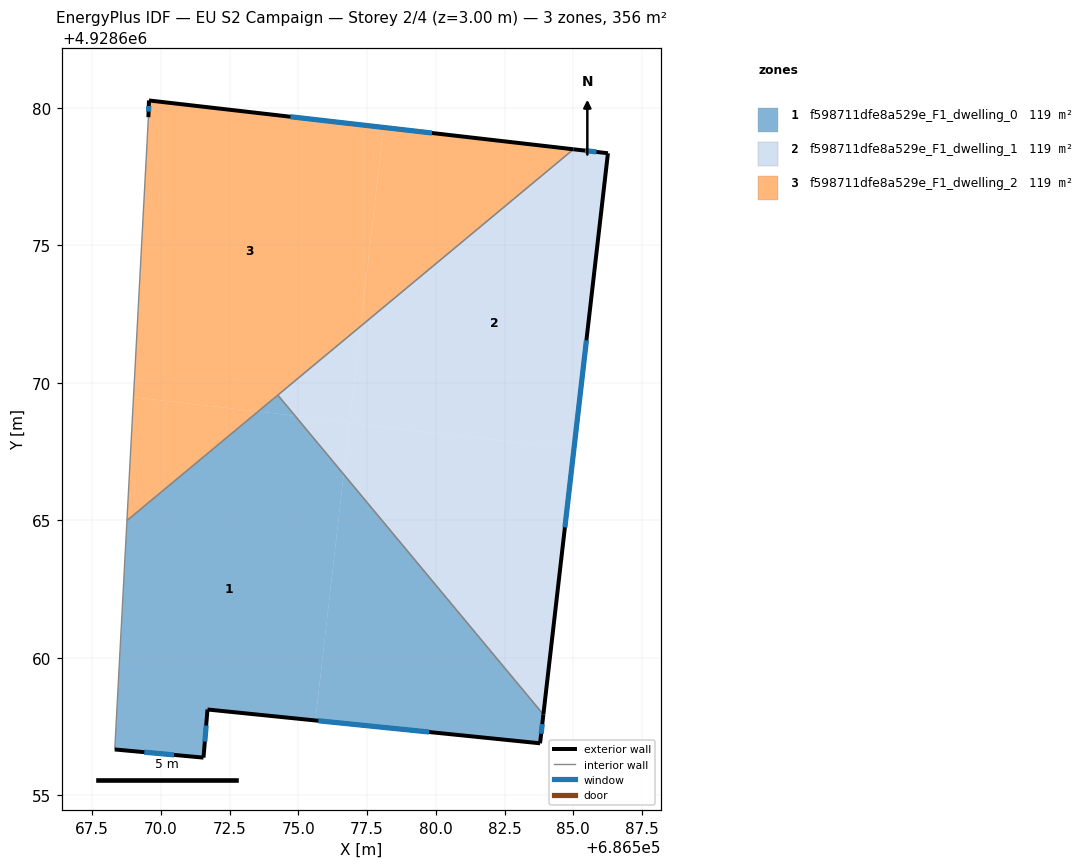
=== STOREY PLAN SPEC (per zone: floor XY polygon, exterior-wall plan segments, windows/doors) ===
zone 1: f598711dfe8a529e_F1_dwelling_0  (118.7 m²)
  floor: (686574.88, 4928668.80) (686576.65, 4928666.67) (686575.62, 4928657.72) (686571.69, 4928658.12) (686571.55, 4928656.37) (686568.32, 4928656.66) (686568.76, 4928664.99) (686573.53, 4928668.96)
  floor: (686576.65, 4928666.67) (686583.91, 4928657.93) (686583.79, 4928656.89) (686575.62, 4928657.72)
  floor: (686574.25, 4928669.55) (686574.87, 4928668.80) (686573.53, 4928668.96)
  exterior wall: (686571.55, 4928656.37) – (686571.69, 4928658.12)  [1.8 m]
    window: (686571.60, 4928656.95) – (686571.64, 4928657.53)  [0.6 m²]
  exterior wall: (686568.32, 4928656.66) – (686571.55, 4928656.37)  [3.2 m]
    window: (686569.39, 4928656.56) – (686570.47, 4928656.46)  [1.1 m²]
  exterior wall: (686583.79, 4928656.89) – (686583.91, 4928657.93)  [1.1 m]
    window: (686583.83, 4928657.24) – (686583.87, 4928657.58)  [0.4 m²]
  exterior wall: (686571.69, 4928658.12) – (686583.79, 4928656.89)  [12.2 m]
    window: (686575.72, 4928657.71) – (686579.76, 4928657.30)  [4.1 m²]
  interior walls: 3
zone 2: f598711dfe8a529e_F1_dwelling_1  (118.7 m²)
  floor: (686585.02, 4928667.59) (686583.91, 4928657.93) (686576.65, 4928666.67) (686576.86, 4928668.53)
  floor: (686586.26, 4928678.36) (686585.02, 4928667.59) (686576.86, 4928668.53) (686577.27, 4928672.06) (686585.01, 4928678.50)
  floor: (686576.87, 4928668.58) (686576.65, 4928666.67) (686574.88, 4928668.80)
  floor: (686577.27, 4928672.06) (686576.87, 4928668.58) (686574.88, 4928668.80) (686574.25, 4928669.55)
  exterior wall: (686586.26, 4928678.36) – (686585.01, 4928678.50)  [1.3 m]
    window: (686585.84, 4928678.40) – (686585.43, 4928678.45)  [0.4 m²]
  exterior wall: (686583.91, 4928657.93) – (686586.26, 4928678.36)  [20.6 m]
    window: (686584.70, 4928664.74) – (686585.48, 4928671.55)  [6.9 m²]
  interior walls: 2
zone 3: f598711dfe8a529e_F1_dwelling_2  (118.7 m²)
  floor: (686585.01, 4928678.50) (686577.27, 4928672.06) (686578.10, 4928679.29)
  floor: (686578.10, 4928679.29) (686577.27, 4928672.06) (686573.53, 4928668.96) (686569.00, 4928669.48) (686569.54, 4928679.67) (686569.56, 4928680.28)
  floor: (686573.53, 4928668.96) (686568.76, 4928664.99) (686569.00, 4928669.48)
  exterior wall: (686569.56, 4928680.28) – (686569.54, 4928679.67)  [0.6 m]
    window: (686569.56, 4928680.07) – (686569.55, 4928679.87)  [0.2 m²]
  exterior wall: (686585.01, 4928678.50) – (686569.56, 4928680.28)  [15.5 m]
    window: (686579.86, 4928679.09) – (686574.71, 4928679.68)  [5.2 m²]
  interior walls: 3

=== DERIVED (storey summary) ===
Building: EU S2 Campaign
Storey: 2 of 4  (floor level z = 3.00 m)
Storey gross floor area: 356.0 m²
Zones on this storey: 3
  - f598711dfe8a529e_F1_dwelling_0: floor 118.7 m²; exterior wall 18.2 m (54.7 m²); 4 window(s) 6.1 m²; WWR 11.1%
  - f598711dfe8a529e_F1_dwelling_1: floor 118.7 m²; exterior wall 21.8 m (65.5 m²); 2 window(s) 7.3 m²; WWR 11.1%
  - f598711dfe8a529e_F1_dwelling_2: floor 118.7 m²; exterior wall 16.2 m (48.5 m²); 2 window(s) 5.4 m²; WWR 11.1%
Zone adjacency (shared interzone walls):
  - f598711dfe8a529e_F1_dwelling_0 ↔ f598711dfe8a529e_F1_dwelling_1
  - f598711dfe8a529e_F1_dwelling_0 ↔ f598711dfe8a529e_F1_dwelling_2
  - f598711dfe8a529e_F1_dwelling_1 ↔ f598711dfe8a529e_F1_dwelling_2